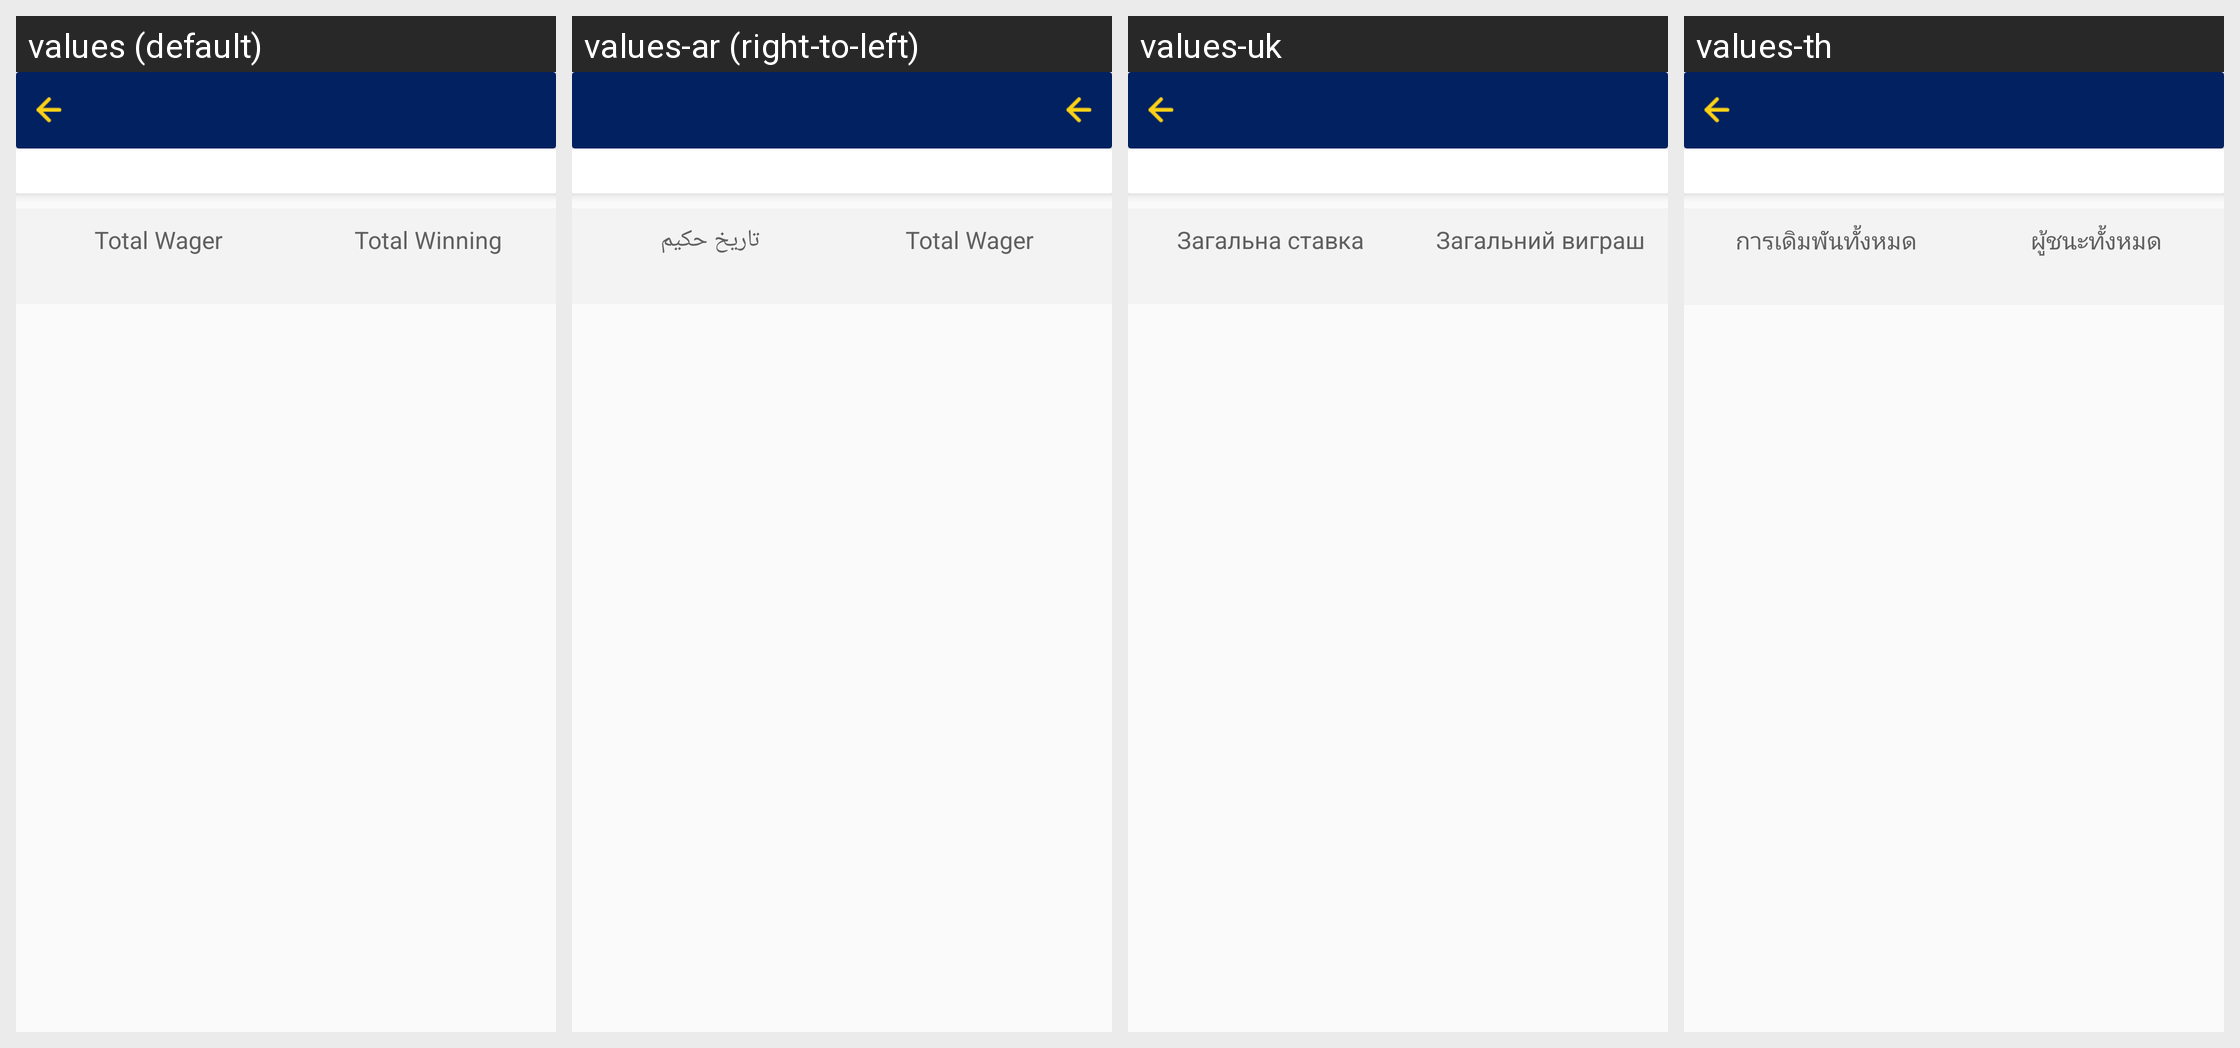

Translations of the strings shown on this Android screen, per locale in the grid:
Android screen res/layout/fragment_ola_net_gaming.xml rendered under 4 locales, left to right: values (default), values-ar (right-to-left), values-uk, values-th. Device: Nexus 5 (rendered at 1080×1920; each locale shown at half size, 540×960, under a caption strip naming it); theme AppTheme.
Other locales in the repository, not shown: values-fr, values-my.
Strings drawn on this screen, with the default value and each locale's value (text and hints the layout hard-codes, and strings that could not be matched under every locale, appear in the picture but are not listed):

total_wager_ngr
  values: Total Wager
  values-ar: Total Wager  [not translated; the default value is used]
  values-uk: Загальна ставка
  values-th: การเดิมพันทั้งหมด

total_winning
  values: Total Winning
  values-ar: تاريخ حكيم
  values-uk: Загальний виграш
  values-th: ผู้ชนะทั้งหมด
